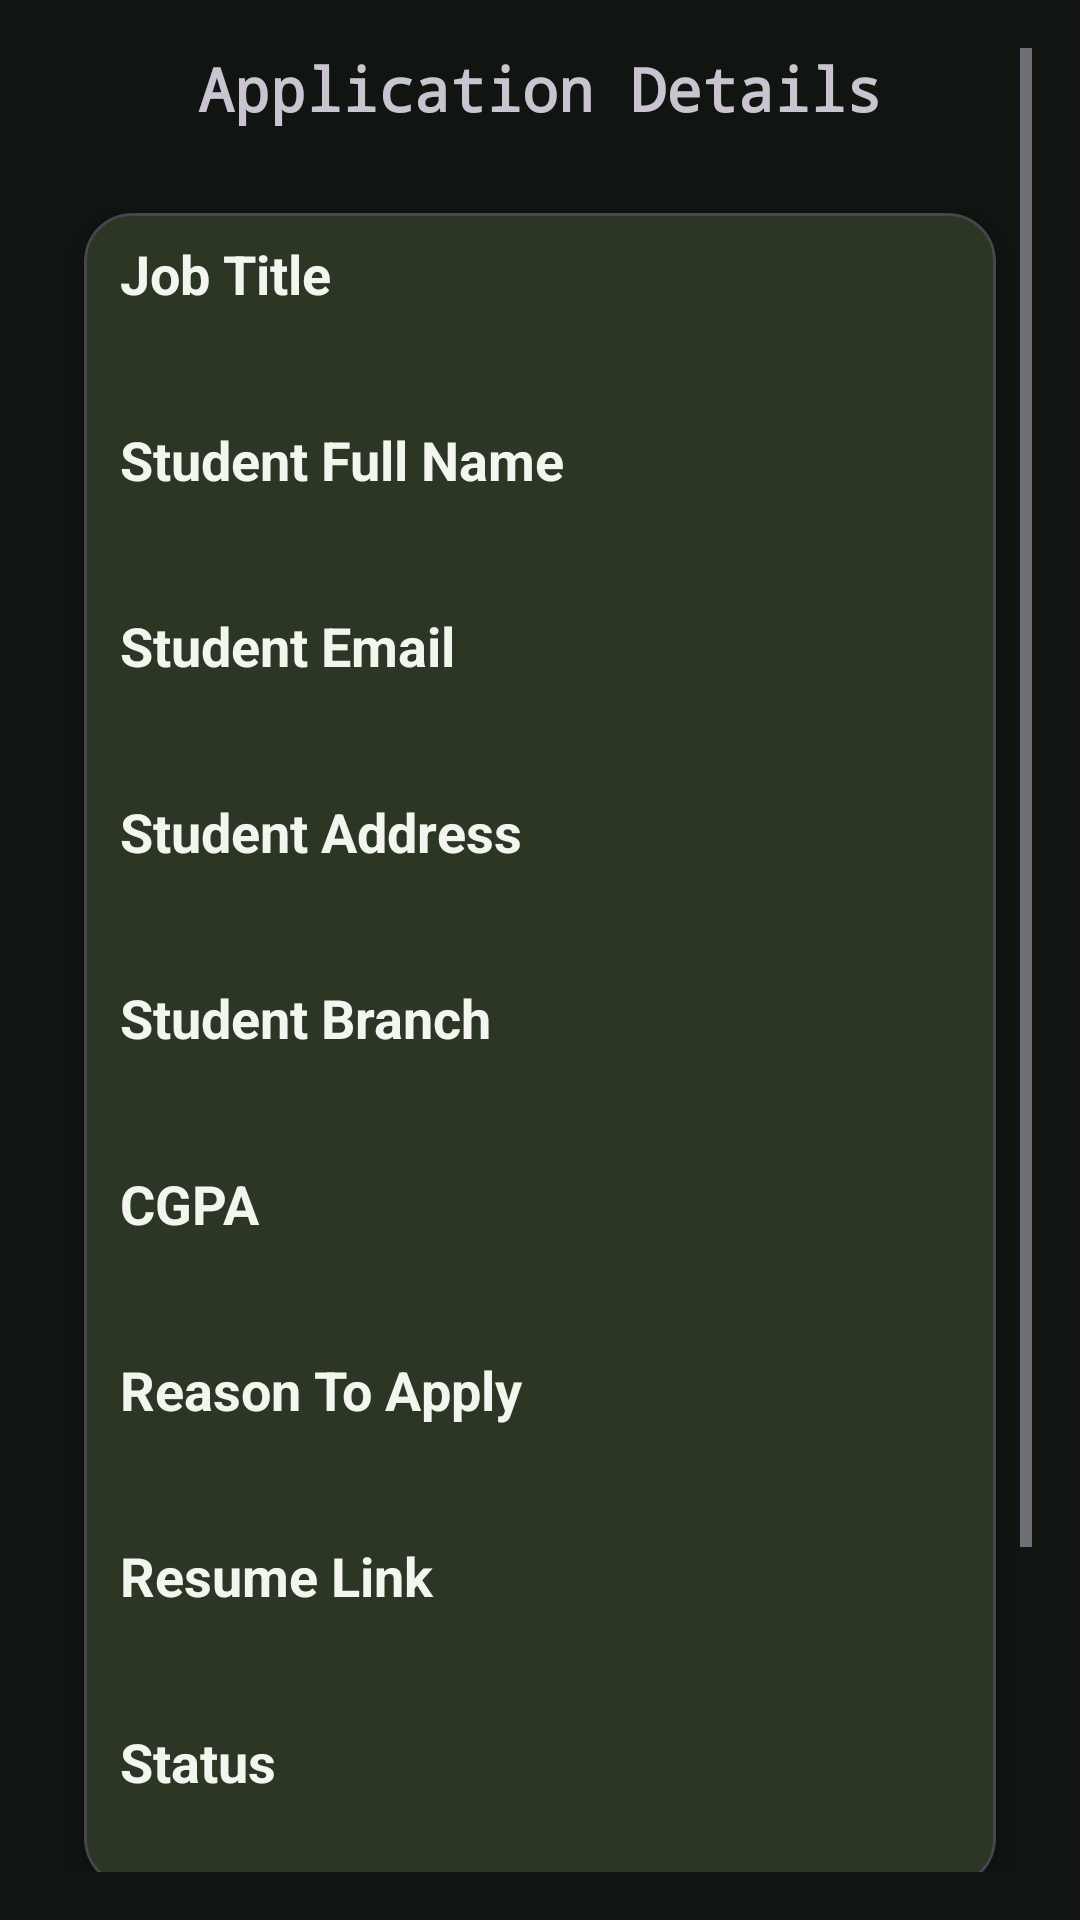

Reconstruct the res/layout file that produces this screen, plus the resources it refers to.
<!-- AndroidManifest.xml: application theme Theme.CRS2025 -->
<!-- res/layout/activity_application_details_for_company.xml -->
<?xml version="1.0" encoding="utf-8"?>
<ScrollView xmlns:android="http://schemas.android.com/apk/res/android"
    xmlns:app="http://schemas.android.com/apk/res-auto"
    android:layout_width="match_parent"
    android:layout_height="match_parent"
    android:padding="16dp"
    android:background="@color/background_light">

    <LinearLayout
        android:layout_width="match_parent"
        android:layout_height="wrap_content"
        android:orientation="vertical"
        android:gravity="center">

        <TextView
            android:layout_width="wrap_content"
            android:layout_height="wrap_content"
            android:text="Application Details"
            android:textSize="20sp"
            android:fontFamily="monospace"
            android:textStyle="bold"
            android:gravity="center"
            android:paddingBottom="16dp"/>

    <com.google.android.material.card.MaterialCardView
        android:layout_width="match_parent"
        android:layout_height="wrap_content"
        android:layout_margin="12dp"
        app:cardCornerRadius="16dp"
        app:cardElevation="6dp"
        app:cardBackgroundColor="@color/surface_card"
        android:padding="24dp">

        <LinearLayout
            android:layout_width="match_parent"
            android:layout_height="wrap_content"
            android:orientation="vertical">

            
            <TextView android:text="Job Title" style="@style/TitleStyle"/>
            <TextView android:id="@+id/tv_job_title" style="@style/ValueStyle"/>

            
            <TextView android:text="Student Full Name" style="@style/TitleStyle"/>
            <TextView android:id="@+id/tv_full_name" style="@style/ValueStyle"/>

            
            <TextView android:text="Student Email" style="@style/TitleStyle"/>
            <TextView android:id="@+id/tv_email" style="@style/ValueStyle"/>

            
            <TextView android:text="Student Address" style="@style/TitleStyle"/>
            <TextView android:id="@+id/tv_address" style="@style/ValueStyle"/>

            
            <TextView android:text="Student Branch" style="@style/TitleStyle"/>
            <TextView android:id="@+id/tv_branch" style="@style/ValueStyle"/>

            
            <TextView android:text="CGPA" style="@style/TitleStyle"/>
            <TextView android:id="@+id/tv_cgpa" style="@style/ValueStyle"/>

            
            <TextView android:text="Reason To Apply" style="@style/TitleStyle"/>
            <TextView android:id="@+id/tv_reason" style="@style/ValueStyle"/>

            
            <TextView android:text="Resume Link" style="@style/TitleStyle"/>
            <TextView android:id="@+id/tv_resume" style="@style/ValueStyle"/>

            
            <TextView android:text="Status" style="@style/TitleStyle"/>
            <TextView android:id="@+id/tv_status" style="@style/ValueStyle"/>

        </LinearLayout>
    </com.google.android.material.card.MaterialCardView>
        
        <LinearLayout
            android:layout_width="match_parent"
            android:layout_height="wrap_content"
            android:orientation="horizontal"
            android:gravity="center"
            android:layout_marginTop="16dp">

            <com.google.android.material.button.MaterialButton
                android:id="@+id/btn_approve"
                android:layout_width="0dp"
                android:layout_height="wrap_content"
                android:layout_weight="1"
                android:text="Approve"
                android:fontFamily="monospace"
                android:textStyle="bold"
                android:textSize="20sp"
                android:backgroundTint="@color/brand_teal"
                app:cornerRadius="12dp"
                android:layout_marginStart="16dp"
                android:layout_marginEnd="10dp"/>

            <com.google.android.material.button.MaterialButton
                android:id="@+id/btn_reject"
                android:layout_width="0dp"
                android:layout_height="wrap_content"
                android:layout_weight="1"
                android:text="Reject"
                android:textSize="20sp"
                android:fontFamily="monospace"
                android:textStyle="bold"
                android:backgroundTint="@color/red"
                app:cornerRadius="12dp"
                android:layout_marginStart="8dp"
                android:layout_marginEnd="16dp"/>
        </LinearLayout>

        
        <com.google.android.material.button.MaterialButton
            android:id="@+id/btn_go_back"
            android:layout_width="wrap_content"
            android:layout_height="wrap_content"
            android:text="Go Back"
            style="@style/GoBack"
            app:cornerRadius="12dp"/>
    </LinearLayout>
</ScrollView>
<!-- resources referenced by this layout -->
<resources>
  <color name="background_light">#FF101512</color>
  <color name="brand_teal">#FFB7E65B</color>
  <color name="red">#FFFB846F</color>
  <color name="surface_card">#FF1B221E</color>
  <style name="GoBack">
          <item name="android:backgroundTint">@color/brand_teal</item>
          <item name="android:textColor">@color/brand_ink</item>
          <item name="android:layout_gravity">center</item>
          <item name="android:fontFamily">sans-serif-medium</item>
          <item name="android:textSize">16sp</item>
          <item name="android:textStyle">bold</item>
          <item name="android:padding">12dp</item>
          <item name="android:layout_marginTop">10dp</item>
          <item name="android:layout_marginBottom">10dp</item>
      </style>
  <style name="TitleStyle">
          <item name="android:layout_width">match_parent</item>
          <item name="android:layout_height">wrap_content</item>
          <item name="android:textSize">18sp</item>
          <item name="android:textStyle">bold</item>
          <item name="android:textColor">@color/text_primary</item>
          <item name="android:paddingTop">8dp</item>
          <item name="android:paddingLeft">12dp</item>
      </style>
  <style name="ValueStyle">
          <item name="android:layout_width">match_parent</item>
          <item name="android:layout_height">wrap_content</item>
          <item name="android:textSize">16sp</item>
          <item name="android:textColor">@color/text_secondary</item>
          <item name="android:paddingBottom">8dp</item>
          <item name="android:paddingLeft">12dp</item>
      </style>
  <style name="Theme.CRS2025" parent="Base.Theme.CRS2025" />
  <color name="brand_ink">#FF1B221E</color>
  <color name="text_primary">#FFF2F6EF</color>
  <color name="text_secondary">#FFA2AEA5</color>
  <style name="Base.Theme.CRS2025" parent="Theme.Material3.Dark.NoActionBar">
          <item name="colorPrimary">@color/brand_teal</item>
          <item name="colorOnPrimary">@color/brand_ink</item>
          <item name="colorSecondary">@color/brand_coral</item>
          <item name="colorOnSecondary">@color/brand_ink</item>
          <item name="colorTertiary">@color/brand_lime</item>
          <item name="colorOnTertiary">@color/brand_ink</item>
          <item name="android:colorAccent">@color/brand_teal</item>
          <item name="android:windowBackground">@color/background_light</item>
          <item name="android:colorBackground">@color/background_light</item>
          <item name="colorOnBackground">@color/text_primary</item>
          <item name="colorSurface">@color/surface_card</item>
          <item name="colorOnSurface">@color/text_primary</item>
          <item name="colorSurfaceVariant">@color/surface_variant</item>
          <item name="colorOnSurfaceVariant">@color/text_secondary</item>
          <item name="android:statusBarColor">@color/background_light</item>
          <item name="android:navigationBarColor">@color/background_light</item>
          <item name="android:windowLightStatusBar">false</item>
          <item name="android:fontFamily">sans-serif</item>
      </style>
  <color name="brand_coral">#FFFB846F</color>
  <color name="brand_lime">#FFC8F477</color>
  <color name="surface_variant">#FF252E29</color>
</resources>
